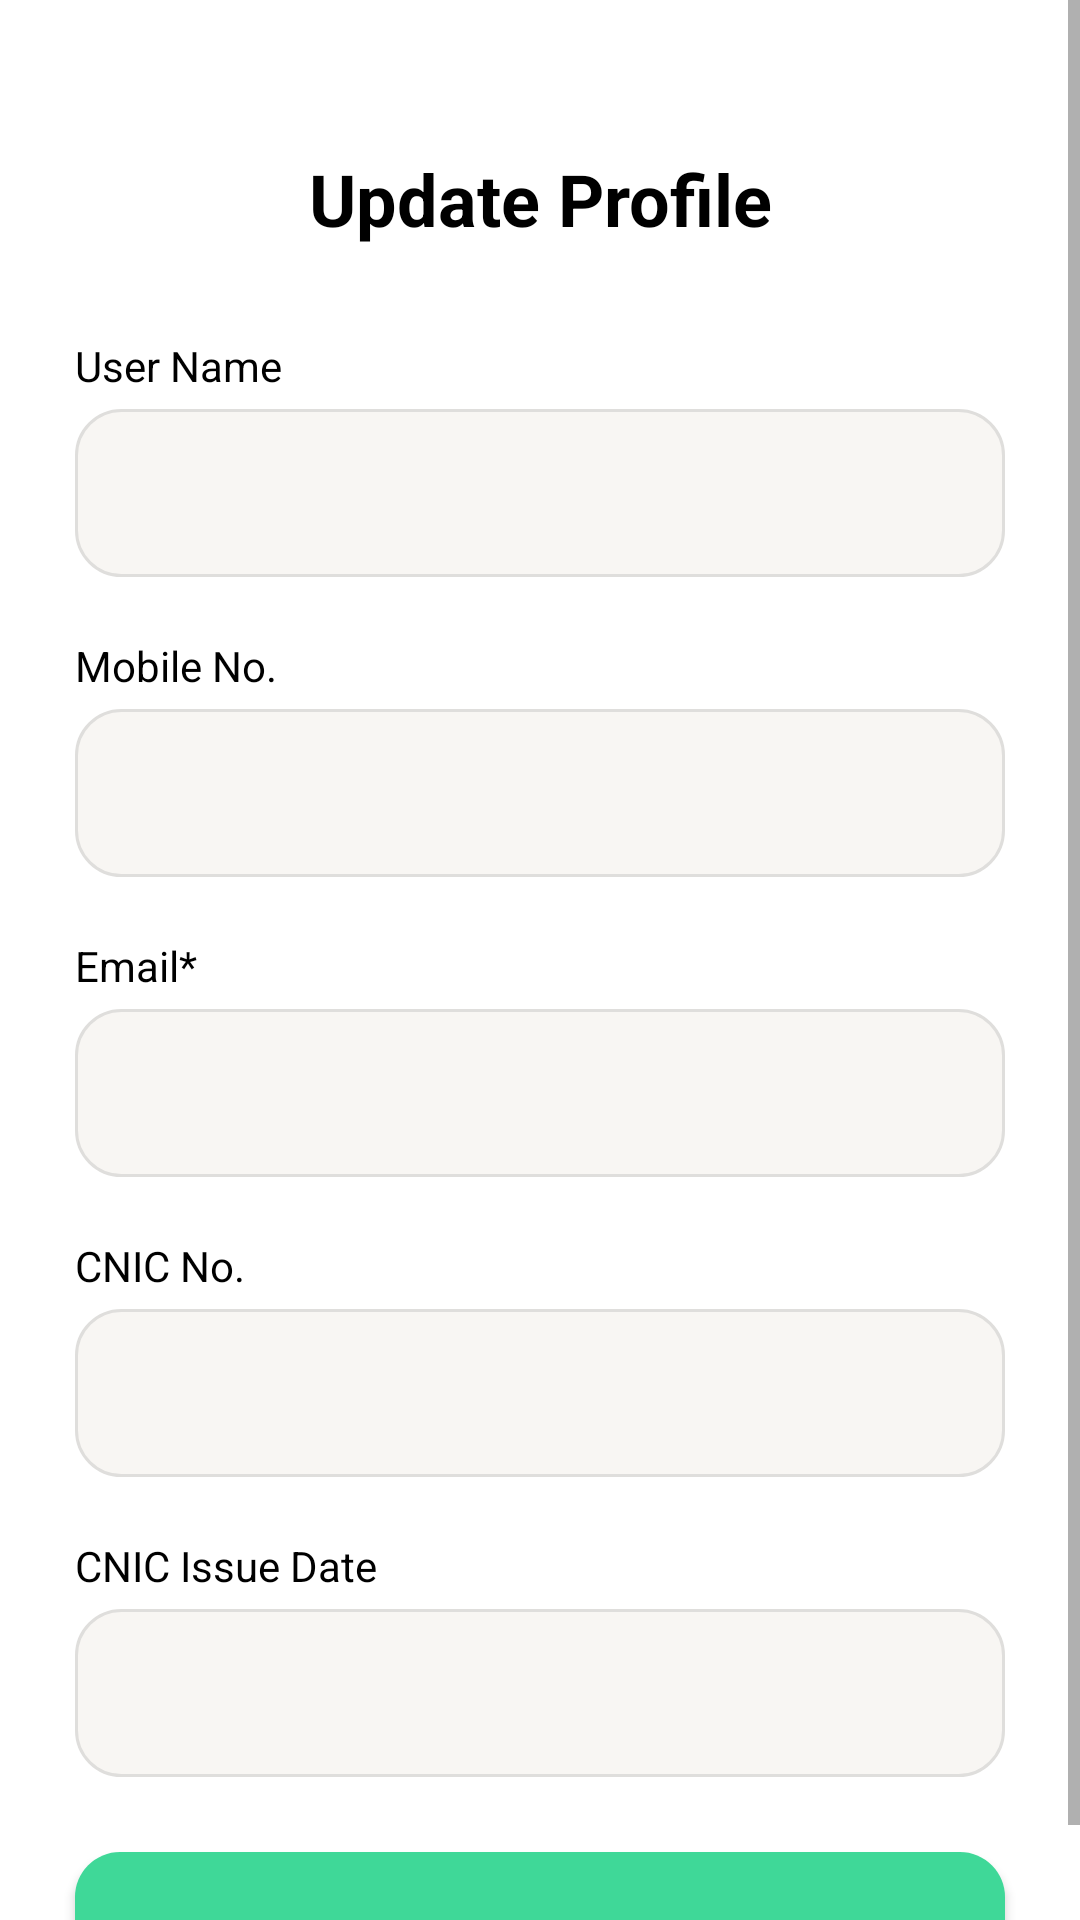

The Android layout XML behind this screen, and the referenced resources:
<!-- AndroidManifest.xml: application theme AppTheme.GasConnectionApp -->
<!-- res/layout/activity_profile.xml -->
<?xml version="1.0" encoding="utf-8"?>
<ScrollView
    xmlns:android="http://schemas.android.com/apk/res/android"
    xmlns:tools="http://schemas.android.com/tools"
    xmlns:app="http://schemas.android.com/apk/res-auto"
    android:layout_width="match_parent"
    android:layout_height="match_parent"
    tools:context=".ProfileActivity">

    <LinearLayout
        android:layout_width="match_parent"
        android:layout_height="wrap_content"
        android:gravity="center"
        android:orientation="vertical">

        <TextView
            android:layout_width="match_parent"
            android:layout_height="wrap_content"
            android:text="@string/update_profile"
            android:gravity="center"
            android:textSize="24sp"
            android:textStyle="bold"
            android:layout_marginTop="50dp"
            android:layout_marginLeft="25dp"
            android:layout_marginRight="25dp"
            />

        <TextView
            android:layout_width="match_parent"
            android:layout_height="wrap_content"
            android:text="User Name"
            android:textSize="14sp"
            android:layout_marginTop="30dp"
            android:layout_marginLeft="25dp"
            android:layout_marginRight="25dp"
            />

        <EditText
            android:id="@+id/edtUserName"
            style="@style/EditTextStyle"
            android:layout_marginTop="5dp"
            android:autofillHints="textPersonName"
            android:inputType="textPersonName|textCapWords"
            android:ems="10"
            tools:ignore="LabelFor" />

        <TextView
            android:layout_width="match_parent"
            android:layout_height="wrap_content"
            android:text="@string/mobile_no"
            android:textSize="14sp"
            android:layout_marginTop="20dp"
            android:layout_marginLeft="25dp"
            android:layout_marginRight="25dp"
            />

        <EditText
            android:id="@+id/edtMobileNo"
            style="@style/EditTextStyle"
            android:layout_marginTop="5dp"
            android:autofillHints="phone"
            android:inputType="phone"
            android:ems="10"
            tools:ignore="LabelFor" />

        <TextView
            android:layout_width="match_parent"
            android:layout_height="wrap_content"
            android:text="@string/email"
            android:textSize="14sp"
            android:layout_marginTop="20dp"
            android:layout_marginLeft="25dp"
            android:layout_marginRight="25dp"
            />

        <EditText
            android:id="@+id/edtEmail"
            style="@style/EditTextStyle"
            android:layout_marginTop="5dp"
            android:autofillHints="emailAddress"
            android:inputType="textEmailAddress"
            android:enabled="false"
            android:ems="10"
            tools:ignore="LabelFor" />

        <TextView
            android:layout_width="match_parent"
            android:layout_height="wrap_content"
            android:text="@string/cnic_no"
            android:textSize="14sp"
            android:layout_marginTop="20dp"
            android:layout_marginLeft="25dp"
            android:layout_marginRight="25dp"
            />

        <EditText
            android:id="@+id/edtCNIC"
            style="@style/EditTextStyle"
            android:layout_marginTop="5dp"
            android:autofillHints="number"
            android:inputType="number"
            android:ems="10"
            tools:ignore="LabelFor" />

        <TextView
            android:layout_width="match_parent"
            android:layout_height="wrap_content"
            android:text="@string/cnic_issue_date"
            android:textSize="14sp"
            android:layout_marginTop="20dp"
            android:layout_marginLeft="25dp"
            android:layout_marginRight="25dp"
            />

        <EditText
            android:id="@+id/edtCNICIssueDate"
            style="@style/EditTextStyle"
            android:layout_marginTop="5dp"
            android:autofillHints="date"
            android:inputType="date"
            android:ems="10"
            tools:ignore="LabelFor" />

        <Button
            android:id="@+id/btnUpdateProfile"
            style="@style/FilledButtonStyle"
            android:layout_marginTop="25dp"
            android:text="@string/update_profile" />

    </LinearLayout>

</ScrollView>
<!-- resources referenced by this layout -->
<resources>
  <string name="cnic_issue_date">CNIC Issue Date</string>
  <string name="cnic_no">CNIC No.</string>
  <string name="email">Email*</string>
  <string name="mobile_no">Mobile No.</string>
  <string name="update_profile">Update Profile</string>
  <style name="EditTextStyle">
          <item name="android:layout_width">match_parent</item>
          <item name="android:layout_height">56dp</item>
          <item name="android:background">@drawable/textfield</item>
          <item name="android:layout_marginStart">25dp</item>
          <item name="android:layout_marginEnd">25dp</item>
          <item name="android:paddingLeft">15dp</item>
          <item name="android:paddingRight">15dp</item>
          <item name="android:textSize">14sp</item>
  
          <item name="android:focusableInTouchMode">true</item>
          <item name="android:clickable">true</item>
          <item name="android:focusable">true</item>
      </style>
  <style name="FilledButtonStyle">
          <item name="android:layout_width">match_parent</item>
          <item name="android:layout_height">56dp</item>
          <item name="textAllCaps">false</item>
          <item name="backgroundTint">@null</item>
          <item name="android:background">@drawable/filled_button_bg</item>
          <item name="android:textSize">14sp</item>
          <item name="android:layout_marginStart">25dp</item>
          <item name="android:layout_marginEnd">25dp</item>
          <item name="android:paddingTop">10dp</item>
          <item name="android:paddingBottom">10dp</item>
      </style>
  <style name="AppTheme.GasConnectionApp" parent="Theme.MaterialComponents.Light.NoActionBar">
          
          <item name="colorPrimary">@color/colorPrimary</item>
          <item name="colorPrimaryVariant">@color/colorPrimary</item>
          <item name="colorOnPrimary">@color/white</item>
  
          
          <item name="android:statusBarColor">?attr/colorPrimaryVariant</item>
  
          <item name="android:textColor">@color/black</item>
          <item name="colorButtonNormal">@color/white</item>
          <item name="android:windowBackground">@color/white</item>
      </style>
  <!-- drawable textfield (drawable) -->
  <?xml version="1.0" encoding="utf-8"?>
  <shape
      xmlns:android="http://schemas.android.com/apk/res/android">
      <solid android:color="@color/text_field_color" />
      <corners android:radius="15dp" />
      <stroke
          android:color="@color/border_color"
          android:width="1dp" />
  </shape>
  <!-- drawable filled_button_bg (drawable) -->
  <?xml version="1.0" encoding="utf-8"?>
  <shape
      xmlns:android="http://schemas.android.com/apk/res/android"
      android:shape="rectangle">
      <solid android:color="@color/colorPrimary" />
      <corners android:radius="15dp" />
  </shape>
  <color name="colorPrimary">#3FD898</color>
  <color name="white">#FFFFFFFF</color>
  <color name="black">#FF000000</color>
  <color name="text_field_color">#F8F6F3</color>
  <color name="border_color">#DFDEDC</color>
</resources>
